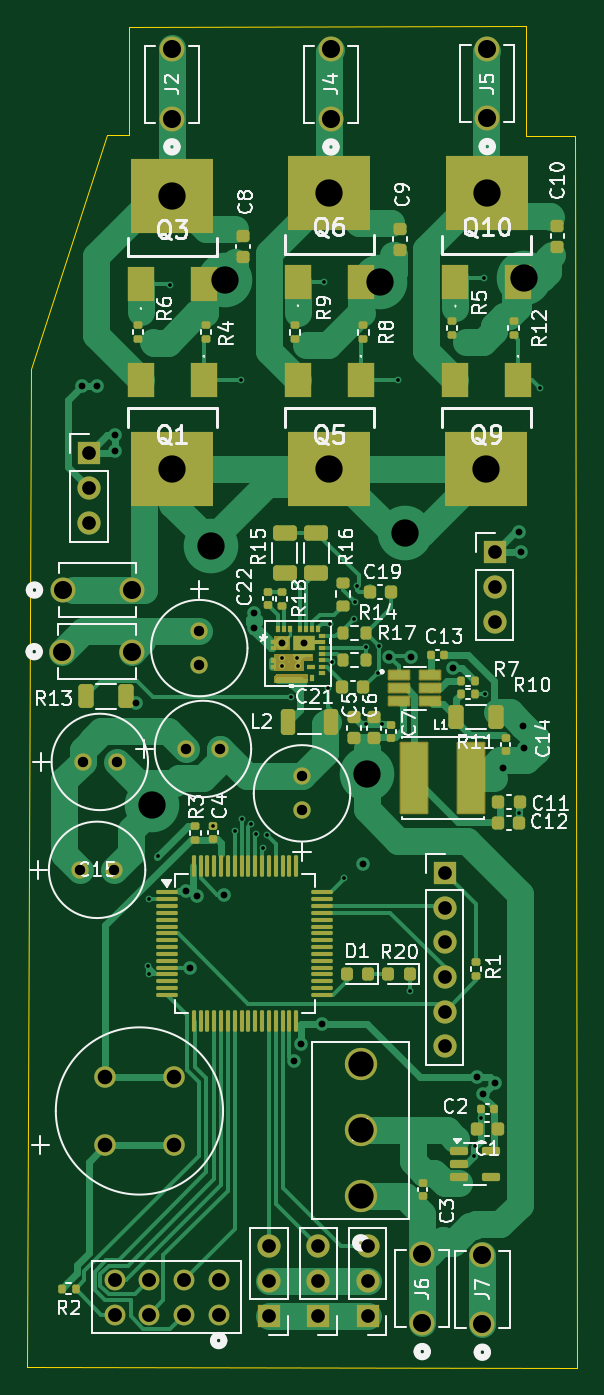
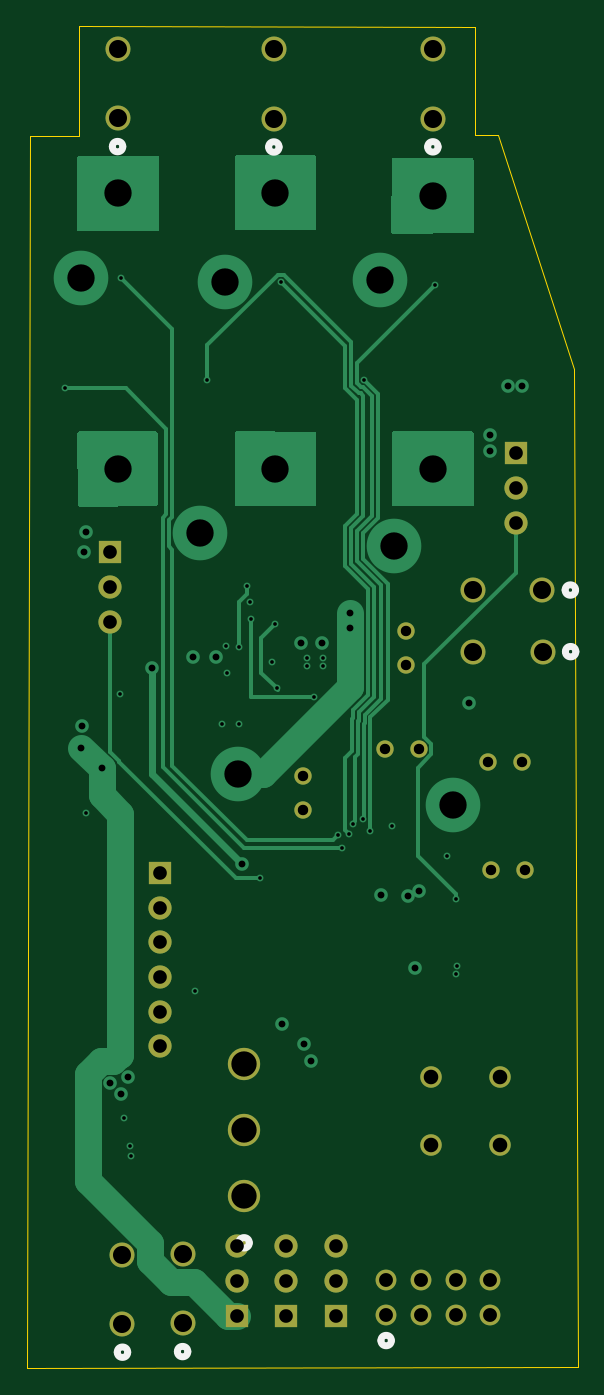
Circuit board: 13 layer files. Board 40.3 x 98.2 mm.
- bottom_copper: Transmitter-B_Cu.gbr (17298 bytes)
- bottom_mask: Transmitter-B_Mask.gbr (2591 bytes)
- paste: Transmitter-B_Paste.gbr (454 bytes)
- bottom_silk: Transmitter-B_Silkscreen.gbr (1929 bytes)
- outline: Transmitter-Edge_Cuts.gbr (928 bytes)
- top_copper: Transmitter-F_Cu.gbr (50452 bytes)
- top_mask: Transmitter-F_Mask.gbr (13962 bytes)
- paste: Transmitter-F_Paste.gbr (10848 bytes)
- top_silk: Transmitter-F_Silkscreen.gbr (89120 bytes)
- inner_copper: Transmitter-In1_Cu.gbr (125060 bytes)
- inner_copper: Transmitter-In2_Cu.gbr (107870 bytes)
- drill: Transmitter-NPTH.drl (269 bytes)
- drill: Transmitter-PTH.drl (2851 bytes)

=== bottom_copper: Transmitter-B_Cu.gbr (17298 bytes, source omitted) ===
=== bottom_mask: Transmitter-B_Mask.gbr ===
%TF.GenerationSoftware,KiCad,Pcbnew,9.0.2*%
%TF.CreationDate,2025-08-16T18:35:03-07:00*%
%TF.ProjectId,Transmitter,5472616e-736d-4697-9474-65722e6b6963,rev?*%
%TF.SameCoordinates,Original*%
%TF.FileFunction,Soldermask,Bot*%
%TF.FilePolarity,Negative*%
%FSLAX46Y46*%
G04 Gerber Fmt 4.6, Leading zero omitted, Abs format (unit mm)*
G04 Created by KiCad (PCBNEW 9.0.2) date 2025-08-16 18:35:03*
%MOMM*%
%LPD*%
G01*
G04 APERTURE LIST*
%ADD10C,1.828800*%
%ADD11C,2.362200*%
%ADD12C,1.524000*%
%ADD13R,1.700000X1.700000*%
%ADD14C,1.700000*%
%ADD15C,1.270000*%
%ADD16C,1.574800*%
G04 APERTURE END LIST*
D10*
%TO.C,J6*%
X117800000Y-119556100D03*
X117800000Y-114476100D03*
%TD*%
%TO.C,J7*%
X122200000Y-119600000D03*
X122200000Y-114520000D03*
%TD*%
%TO.C,J2*%
X99480000Y-31370000D03*
X99480000Y-26290000D03*
%TD*%
D11*
%TO.C,U1*%
X113300000Y-110221100D03*
X113300000Y-105395100D03*
X113300000Y-100569100D03*
%TD*%
D10*
%TO.C,J9*%
X91473900Y-65868550D03*
X96553900Y-65868550D03*
%TD*%
D12*
%TO.C,J1*%
X102900000Y-118900000D03*
X102900000Y-116360000D03*
X100360000Y-118900000D03*
X100360000Y-116360000D03*
X97820000Y-118900000D03*
X97820000Y-116360000D03*
X95280000Y-118900000D03*
X95280000Y-116360000D03*
%TD*%
D13*
%TO.C,J12*%
X106600000Y-119000000D03*
D14*
X106600000Y-116460000D03*
X106600000Y-113920000D03*
%TD*%
D10*
%TO.C,J4*%
X111120000Y-31380000D03*
X111120000Y-26300000D03*
%TD*%
%TO.C,J8*%
X91453900Y-70378550D03*
X96533900Y-70378550D03*
%TD*%
D13*
%TO.C,J14*%
X110200000Y-119000000D03*
D14*
X110200000Y-116460000D03*
X110200000Y-113920000D03*
%TD*%
D13*
%TO.C,J13*%
X113800000Y-119000000D03*
D14*
X113800000Y-116460000D03*
X113800000Y-113920000D03*
%TD*%
D15*
%TO.C,C15*%
X92750000Y-86350000D03*
X95250000Y-86350000D03*
%TD*%
%TO.C,C20*%
X101480000Y-68870000D03*
X101480000Y-71370000D03*
%TD*%
D16*
%TO.C,SW1*%
X94600000Y-106500000D03*
X94600000Y-101500000D03*
X99599990Y-101500000D03*
X99599990Y-106500000D03*
%TD*%
D15*
%TO.C,C18*%
X100500000Y-77500000D03*
X103000000Y-77500000D03*
%TD*%
D13*
%TO.C,J11*%
X123100000Y-63100000D03*
D14*
X123100000Y-65640000D03*
X123100000Y-68180000D03*
%TD*%
D10*
%TO.C,J5*%
X122560000Y-31350000D03*
X122560000Y-26270000D03*
%TD*%
D15*
%TO.C,C17*%
X92950000Y-78450000D03*
X95450000Y-78450000D03*
%TD*%
D13*
%TO.C,J3*%
X119440000Y-86570000D03*
D14*
X119440000Y-89110000D03*
X119440000Y-91650000D03*
X119440000Y-94190000D03*
X119440000Y-96730000D03*
X119440000Y-99270000D03*
%TD*%
D13*
%TO.C,J10*%
X93400000Y-55860000D03*
D14*
X93400000Y-58400000D03*
X93400000Y-60940000D03*
%TD*%
D15*
%TO.C,C16*%
X109000000Y-82000000D03*
X109000000Y-79500000D03*
%TD*%
M02*

=== paste: Transmitter-B_Paste.gbr ===
%TF.GenerationSoftware,KiCad,Pcbnew,9.0.2*%
%TF.CreationDate,2025-08-16T18:35:03-07:00*%
%TF.ProjectId,Transmitter,5472616e-736d-4697-9474-65722e6b6963,rev?*%
%TF.SameCoordinates,Original*%
%TF.FileFunction,Paste,Bot*%
%TF.FilePolarity,Positive*%
%FSLAX46Y46*%
G04 Gerber Fmt 4.6, Leading zero omitted, Abs format (unit mm)*
G04 Created by KiCad (PCBNEW 9.0.2) date 2025-08-16 18:35:03*
%MOMM*%
%LPD*%
G01*
G04 APERTURE LIST*
G04 APERTURE END LIST*
M02*

=== bottom_silk: Transmitter-B_Silkscreen.gbr ===
%TF.GenerationSoftware,KiCad,Pcbnew,9.0.2*%
%TF.CreationDate,2025-08-16T18:35:03-07:00*%
%TF.ProjectId,Transmitter,5472616e-736d-4697-9474-65722e6b6963,rev?*%
%TF.SameCoordinates,Original*%
%TF.FileFunction,Legend,Bot*%
%TF.FilePolarity,Positive*%
%FSLAX46Y46*%
G04 Gerber Fmt 4.6, Leading zero omitted, Abs format (unit mm)*
G04 Created by KiCad (PCBNEW 9.0.2) date 2025-08-16 18:35:03*
%MOMM*%
%LPD*%
G01*
G04 APERTURE LIST*
%ADD10C,0.508000*%
G04 APERTURE END LIST*
D10*
%TO.C,J6*%
X118181000Y-121613500D02*
G75*
G02*
X117419000Y-121613500I-381000J0D01*
G01*
X117419000Y-121613500D02*
G75*
G02*
X118181000Y-121613500I381000J0D01*
G01*
%TO.C,J7*%
X122581000Y-121657400D02*
G75*
G02*
X121819000Y-121657400I-381000J0D01*
G01*
X121819000Y-121657400D02*
G75*
G02*
X122581000Y-121657400I381000J0D01*
G01*
%TO.C,J2*%
X99861000Y-33427400D02*
G75*
G02*
X99099000Y-33427400I-381000J0D01*
G01*
X99099000Y-33427400D02*
G75*
G02*
X99861000Y-33427400I381000J0D01*
G01*
%TO.C,U1*%
X113681000Y-113650100D02*
G75*
G02*
X112919000Y-113650100I-381000J0D01*
G01*
X112919000Y-113650100D02*
G75*
G02*
X113681000Y-113650100I381000J0D01*
G01*
%TO.C,J9*%
X89797500Y-65868550D02*
G75*
G02*
X89035500Y-65868550I-381000J0D01*
G01*
X89035500Y-65868550D02*
G75*
G02*
X89797500Y-65868550I381000J0D01*
G01*
%TO.C,J1*%
X103281000Y-120805000D02*
G75*
G02*
X102519000Y-120805000I-381000J0D01*
G01*
X102519000Y-120805000D02*
G75*
G02*
X103281000Y-120805000I381000J0D01*
G01*
%TO.C,J4*%
X111501000Y-33437400D02*
G75*
G02*
X110739000Y-33437400I-381000J0D01*
G01*
X110739000Y-33437400D02*
G75*
G02*
X111501000Y-33437400I381000J0D01*
G01*
%TO.C,J8*%
X89777500Y-70378550D02*
G75*
G02*
X89015500Y-70378550I-381000J0D01*
G01*
X89015500Y-70378550D02*
G75*
G02*
X89777500Y-70378550I381000J0D01*
G01*
%TO.C,J5*%
X122941000Y-33407400D02*
G75*
G02*
X122179000Y-33407400I-381000J0D01*
G01*
X122179000Y-33407400D02*
G75*
G02*
X122941000Y-33407400I381000J0D01*
G01*
%TD*%
M02*

=== outline: Transmitter-Edge_Cuts.gbr ===
%TF.GenerationSoftware,KiCad,Pcbnew,9.0.2*%
%TF.CreationDate,2025-08-16T18:35:03-07:00*%
%TF.ProjectId,Transmitter,5472616e-736d-4697-9474-65722e6b6963,rev?*%
%TF.SameCoordinates,Original*%
%TF.FileFunction,Profile,NP*%
%FSLAX46Y46*%
G04 Gerber Fmt 4.6, Leading zero omitted, Abs format (unit mm)*
G04 Created by KiCad (PCBNEW 9.0.2) date 2025-08-16 18:35:03*
%MOMM*%
%LPD*%
G01*
G04 APERTURE LIST*
%TA.AperFunction,Profile*%
%ADD10C,0.050000*%
%TD*%
G04 APERTURE END LIST*
D10*
X89160000Y-49710000D02*
X94690000Y-32580000D01*
X94690000Y-32580000D02*
X96370000Y-32570000D01*
X125390000Y-32660000D02*
X128980000Y-32660000D01*
X128980000Y-32660000D02*
X129160000Y-122780000D01*
X125390000Y-24590000D02*
X125390000Y-32660000D01*
X96370000Y-32570000D02*
X96360000Y-24680000D01*
X88890000Y-122770000D02*
X89160000Y-49710000D01*
X96360000Y-24680000D02*
X125390000Y-24590000D01*
X129160000Y-122780000D02*
X88890000Y-122770000D01*
M02*

=== top_copper: Transmitter-F_Cu.gbr (50452 bytes, source omitted) ===
=== top_mask: Transmitter-F_Mask.gbr (13962 bytes, source omitted) ===
=== paste: Transmitter-F_Paste.gbr (10848 bytes, source omitted) ===
=== top_silk: Transmitter-F_Silkscreen.gbr (89120 bytes, source omitted) ===
=== inner_copper: Transmitter-In1_Cu.gbr (125060 bytes, source omitted) ===
=== inner_copper: Transmitter-In2_Cu.gbr (107870 bytes, source omitted) ===
=== drill: Transmitter-NPTH.drl ===
M48
; DRILL file {KiCad 9.0.2} date 2025-08-16T18:34:40-0700
; FORMAT={-:-/ absolute / metric / decimal}
; #@! TF.CreationDate,2025-08-16T18:34:40-07:00
; #@! TF.GenerationSoftware,Kicad,Pcbnew,9.0.2
; #@! TF.FileFunction,NonPlated,1,4,NPTH
FMAT,2
METRIC
%
G90
G05
M30

=== drill: Transmitter-PTH.drl ===
M48
; DRILL file {KiCad 9.0.2} date 2025-08-16T18:34:40-0700
; FORMAT={-:-/ absolute / metric / decimal}
; #@! TF.CreationDate,2025-08-16T18:34:40-07:00
; #@! TF.GenerationSoftware,Kicad,Pcbnew,9.0.2
; #@! TF.FileFunction,Plated,1,4,PTH
FMAT,2
METRIC
; #@! TA.AperFunction,Plated,PTH,ViaDrill
T1C0.270
; #@! TA.AperFunction,Plated,PTH,ViaDrill
T2C0.500
; #@! TA.AperFunction,Plated,PTH,ComponentDrill
T3C0.762
; #@! TA.AperFunction,Plated,PTH,ComponentDrill
T4C1.000
; #@! TA.AperFunction,Plated,PTH,ComponentDrill
T5C1.016
; #@! TA.AperFunction,Plated,PTH,ComponentDrill
T6C1.067
; #@! TA.AperFunction,Plated,PTH,ComponentDrill
T7C1.321
; #@! TA.AperFunction,Plated,PTH,ComponentDrill
T8C1.854
; #@! TA.AperFunction,Plated,PTH,ViaDrill
T9C2.000
%
G90
G05
T1
X97.71Y-93.39
X97.775Y-93.965
X97.8Y-88.5
X98.445Y-85.365
X99.325Y-43.525
X102.5Y-83.14
X104.075Y-83.53
X104.5Y-50.5
X104.575Y-82.625
X105.3Y-82.96
X105.61Y-83.69
X106.155Y-84.745
X106.41Y-83.81
X107.5Y-71.451
X107.52Y-70.83
X108.21Y-73.7
X108.66Y-70.83
X108.69Y-71.45
X110.585Y-43.315
X110.915Y-73.075
X111.055Y-68.345
X111.223Y-71.102
X112.1Y-86.96
X112.8Y-68.0
X112.9Y-66.743
X113.05Y-65.6
X113.66Y-75.71
X113.67Y-70.03
X114.58Y-71.92
X114.6Y-69.95
X114.89Y-75.71
X116.0Y-50.48
X116.887Y-95.19
X121.566Y-107.303
X121.659Y-106.589
X122.1Y-104.55
X122.3Y-43.0
X122.36Y-73.5
X124.85Y-82.17
X126.4Y-51.11
T2
X92.92Y-50.91
X93.98Y-50.91
X95.3Y-54.5
X95.3Y-55.7
X96.83Y-74.12
X100.5Y-87.9
X100.81Y-93.5
X101.3Y-88.3
X103.28Y-88.16
X105.52Y-67.56
X105.52Y-68.66
X107.565Y-69.738
X108.4Y-100.36
X108.9Y-99.1
X109.167Y-69.75
X110.5Y-97.6
X113.45Y-85.89
X115.377Y-70.75
X117.01Y-70.76
X120.02Y-71.55
X121.81Y-101.524
X122.275Y-102.785
X123.11Y-101.95
X123.724Y-78.924
X124.9Y-61.6
X125.0Y-63.1
X125.184Y-75.816
X125.224Y-77.424
T3
X92.75Y-86.35
X92.95Y-78.45
X95.25Y-86.35
X95.45Y-78.45
X100.5Y-77.5
X101.48Y-68.87
X101.48Y-71.37
X103.0Y-77.5
X109.0Y-79.5
X109.0Y-82.0
T4
X93.4Y-55.86
X93.4Y-58.4
X93.4Y-60.94
X106.6Y-113.92
X106.6Y-116.46
X106.6Y-119.0
X110.2Y-113.92
X110.2Y-116.46
X110.2Y-119.0
X113.8Y-113.92
X113.8Y-116.46
X113.8Y-119.0
X119.44Y-86.57
X119.44Y-89.11
X119.44Y-91.65
X119.44Y-94.19
X119.44Y-96.73
X119.44Y-99.27
X123.1Y-63.1
X123.1Y-65.64
X123.1Y-68.18
T5
X95.28Y-116.36
X95.28Y-118.9
X97.82Y-116.36
X97.82Y-118.9
X100.36Y-116.36
X100.36Y-118.9
X102.9Y-116.36
X102.9Y-118.9
T6
X94.6Y-101.5
X94.6Y-106.5
X99.6Y-101.5
X99.6Y-106.5
T7
X91.454Y-70.379
X91.474Y-65.869
X96.534Y-70.379
X96.554Y-65.869
X99.48Y-26.29
X99.48Y-31.37
X111.12Y-26.3
X111.12Y-31.38
X117.8Y-114.476
X117.8Y-119.556
X122.2Y-114.52
X122.2Y-119.6
X122.56Y-26.27
X122.56Y-31.35
T8
X113.3Y-100.569
X113.3Y-105.395
X113.3Y-110.221
T9
X98.0Y-81.6
X99.5Y-37.0
X99.5Y-57.0
X102.323Y-62.65
X103.34Y-43.16
X111.0Y-36.8
X111.0Y-57.0
X113.77Y-79.33
X114.7Y-43.3
X116.53Y-61.7
X122.5Y-57.0
X122.53Y-36.82
X125.26Y-43.0
M30

